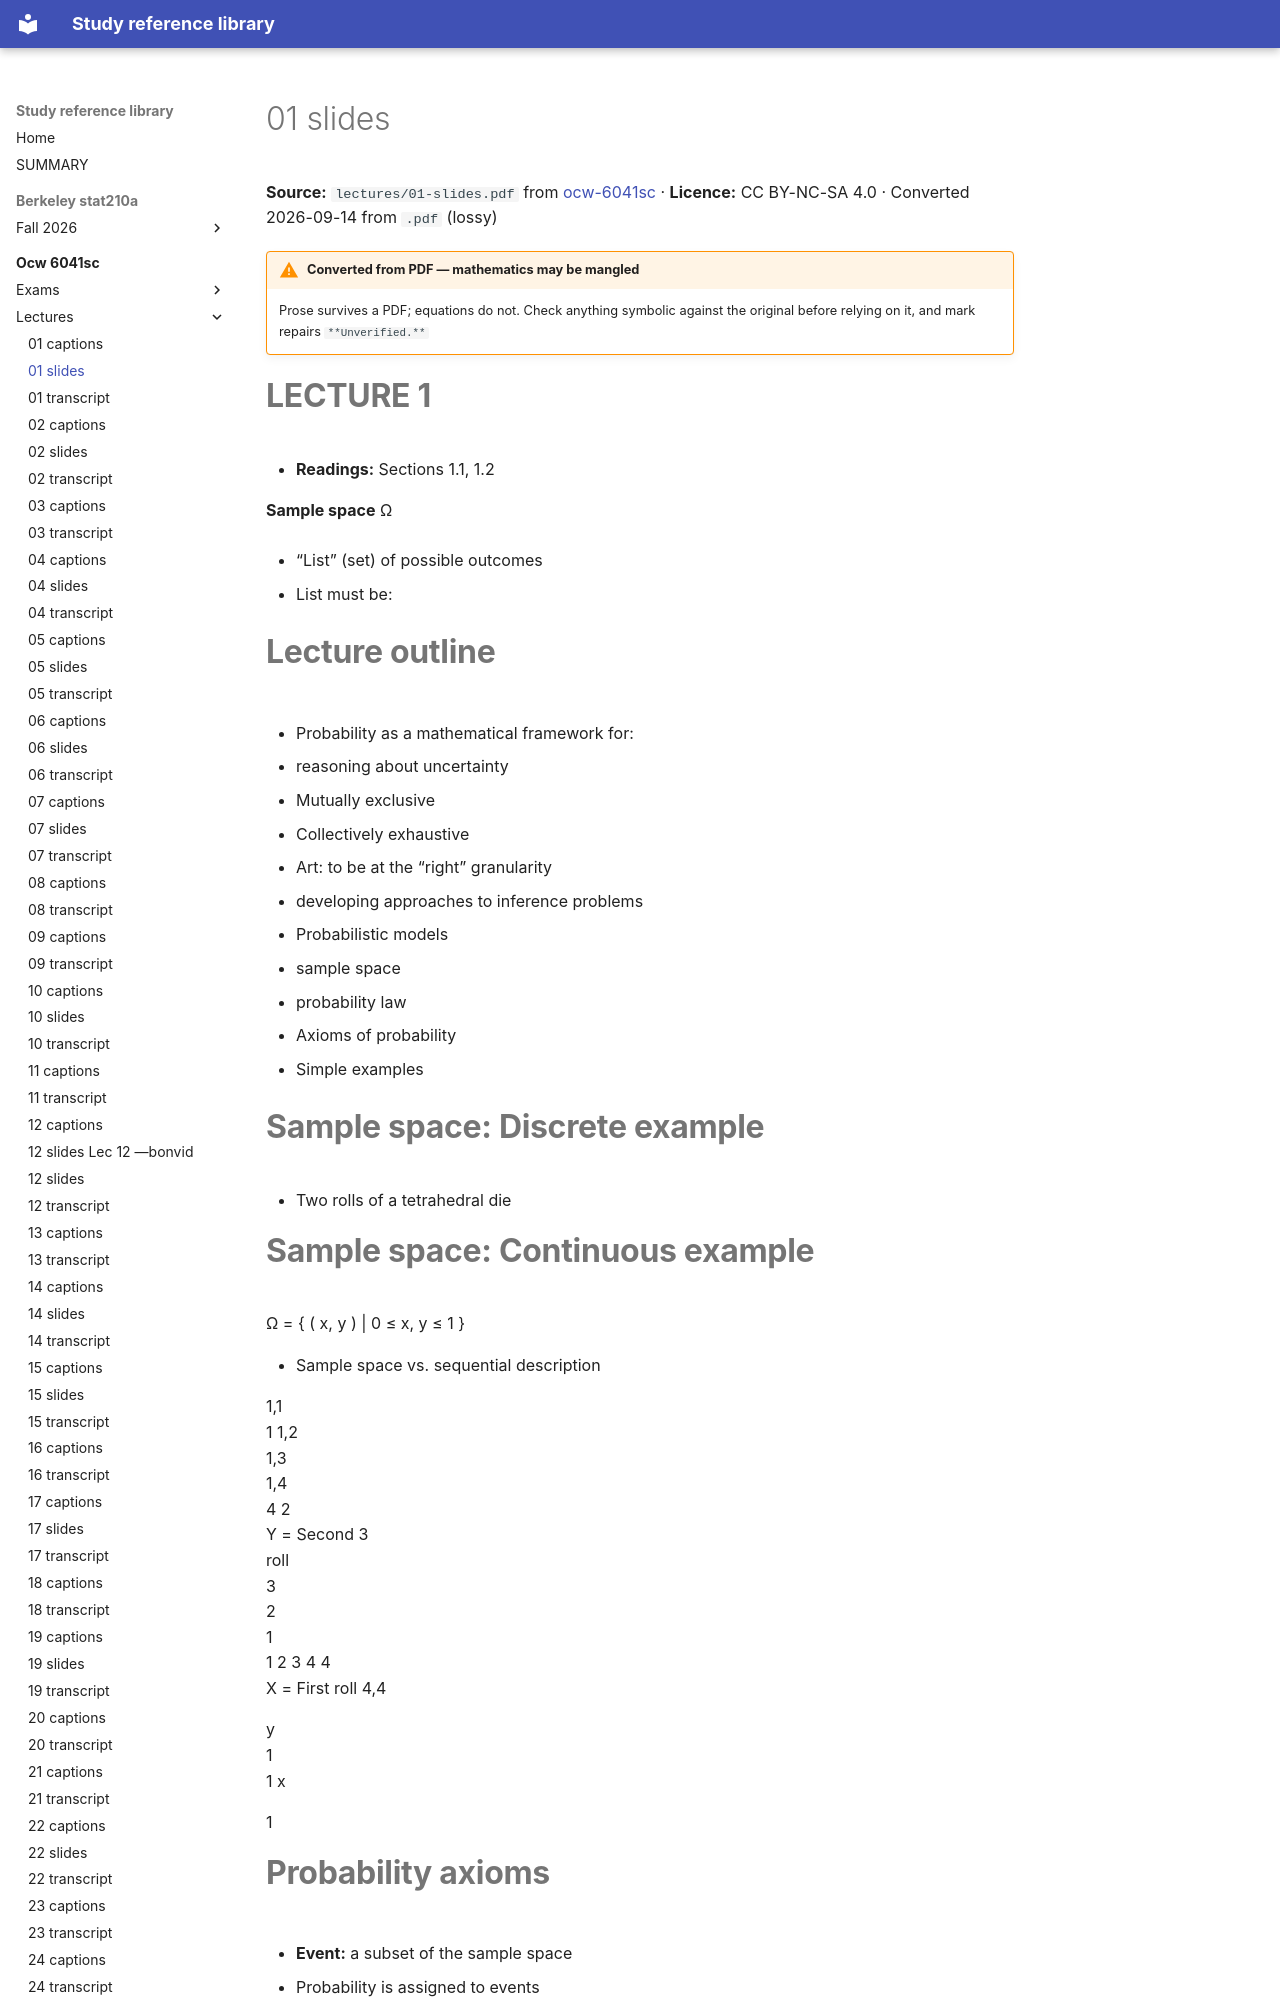

repository: Claptar/knowledge-base-library · page: ocw-6041sc/lectures/01-slides/index.html · generator: mkdocs

---
title: 01 slides
source: https://ocw.mit.edu/courses/6-041sc-probabilistic-systems-analysis-and-applied-probability-fall-2013/
source_file: sources/ocw-6041sc/lectures/01-slides.pdf
licence: CC BY-NC-SA 4.0
route: pdf
fidelity: lossy
converted: '2026-09-14'
---

# 01 slides

**Source:** `lectures/01-slides.pdf` from [ocw-6041sc](https://ocw.mit.edu/courses/6-041sc-probabilistic-systems-analysis-and-applied-probability-fall-2013/) · **Licence:** CC BY-NC-SA 4.0 · Converted 2026-09-14 from `.pdf` (lossy)

!!! warning "Converted from PDF — mathematics may be mangled"
    Prose survives a PDF; equations do not. Check anything symbolic against the
    original before relying on it, and mark repairs `**Unverified.**`

# **LECTURE 1**

- **Readings:** Sections 1.1, 1.2

**Sample space** Ω

- “List” (set) of possible outcomes

- List must be:

# **Lecture outline**

- Probability as a mathematical framework for:

- reasoning about uncertainty

   - Mutually exclusive

   - Collectively exhaustive

   - Art: to be at the “right” granularity

- developing approaches to inference problems

- Probabilistic models

- sample space

- probability law

- Axioms of probability

- Simple examples

# **Sample space: Discrete example**

- Two rolls of a tetrahedral die

# **Sample space: Continuous example**


<!-- Start of picture text -->
Ω = { ( x, y ) | 0 ≤ x, y ≤ 1 }<br><!-- End of picture text -->

- Sample space vs. sequential description


<!-- Start of picture text -->
1,1<br>1  1,2<br>1,3<br>1,4<br>4  2<br>Y = Second  3<br>roll<br>3<br>2<br>1<br>1  2  3  4  4<br>X = First roll  4,4<br><!-- End of picture text -->


<!-- Start of picture text -->
y<br>1<br>1  x<br><!-- End of picture text -->

1

# **Probability axioms**

- **Event:** a subset of the sample space

- Probability is assigned to events
